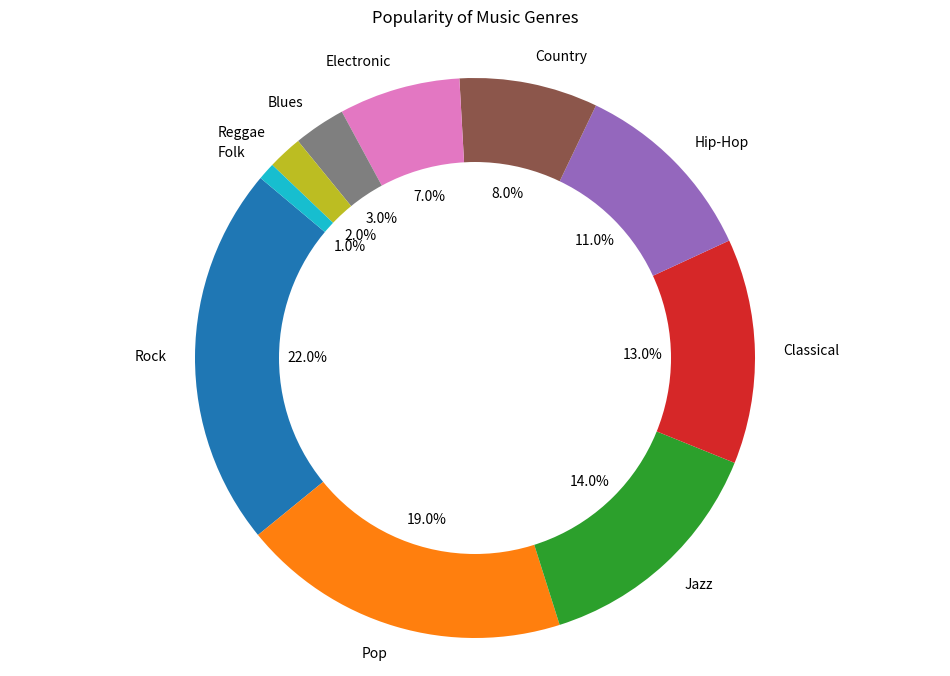

This figure's Python source:

import matplotlib.pyplot as plt

# Data to plot
labels = ['Rock', 'Pop', 'Jazz', 'Classical', 'Hip-Hop', 'Country', 'Electronic', 'Blues', 'Reggae', 'Folk']
sizes = [22, 19, 14, 13, 11, 8, 7, 3, 2, 1]
colors = ['#1F77B4', '#FF7F0E', '#2CA02C', '#D62728', '#9467BD', '#8C564B', '#E377C2', '#7F7F7F', '#BCBD22', '#17BECF']

# Plot
fig1, ax1 = plt.subplots(figsize=(12, 8))
ax1.pie(sizes, labels=labels, colors=colors, autopct='%1.1f%%', startangle=140)

# Draw circle for donut chart
centre_circle = plt.Circle((0,0),0.70,fc='white')
fig = plt.gcf()
fig.gca().add_artist(centre_circle)

# Equal aspect ratio ensures that pie is drawn as a circle
ax1.axis('equal')

plt.title('Popularity of Music Genres', pad=20)
plt.show()